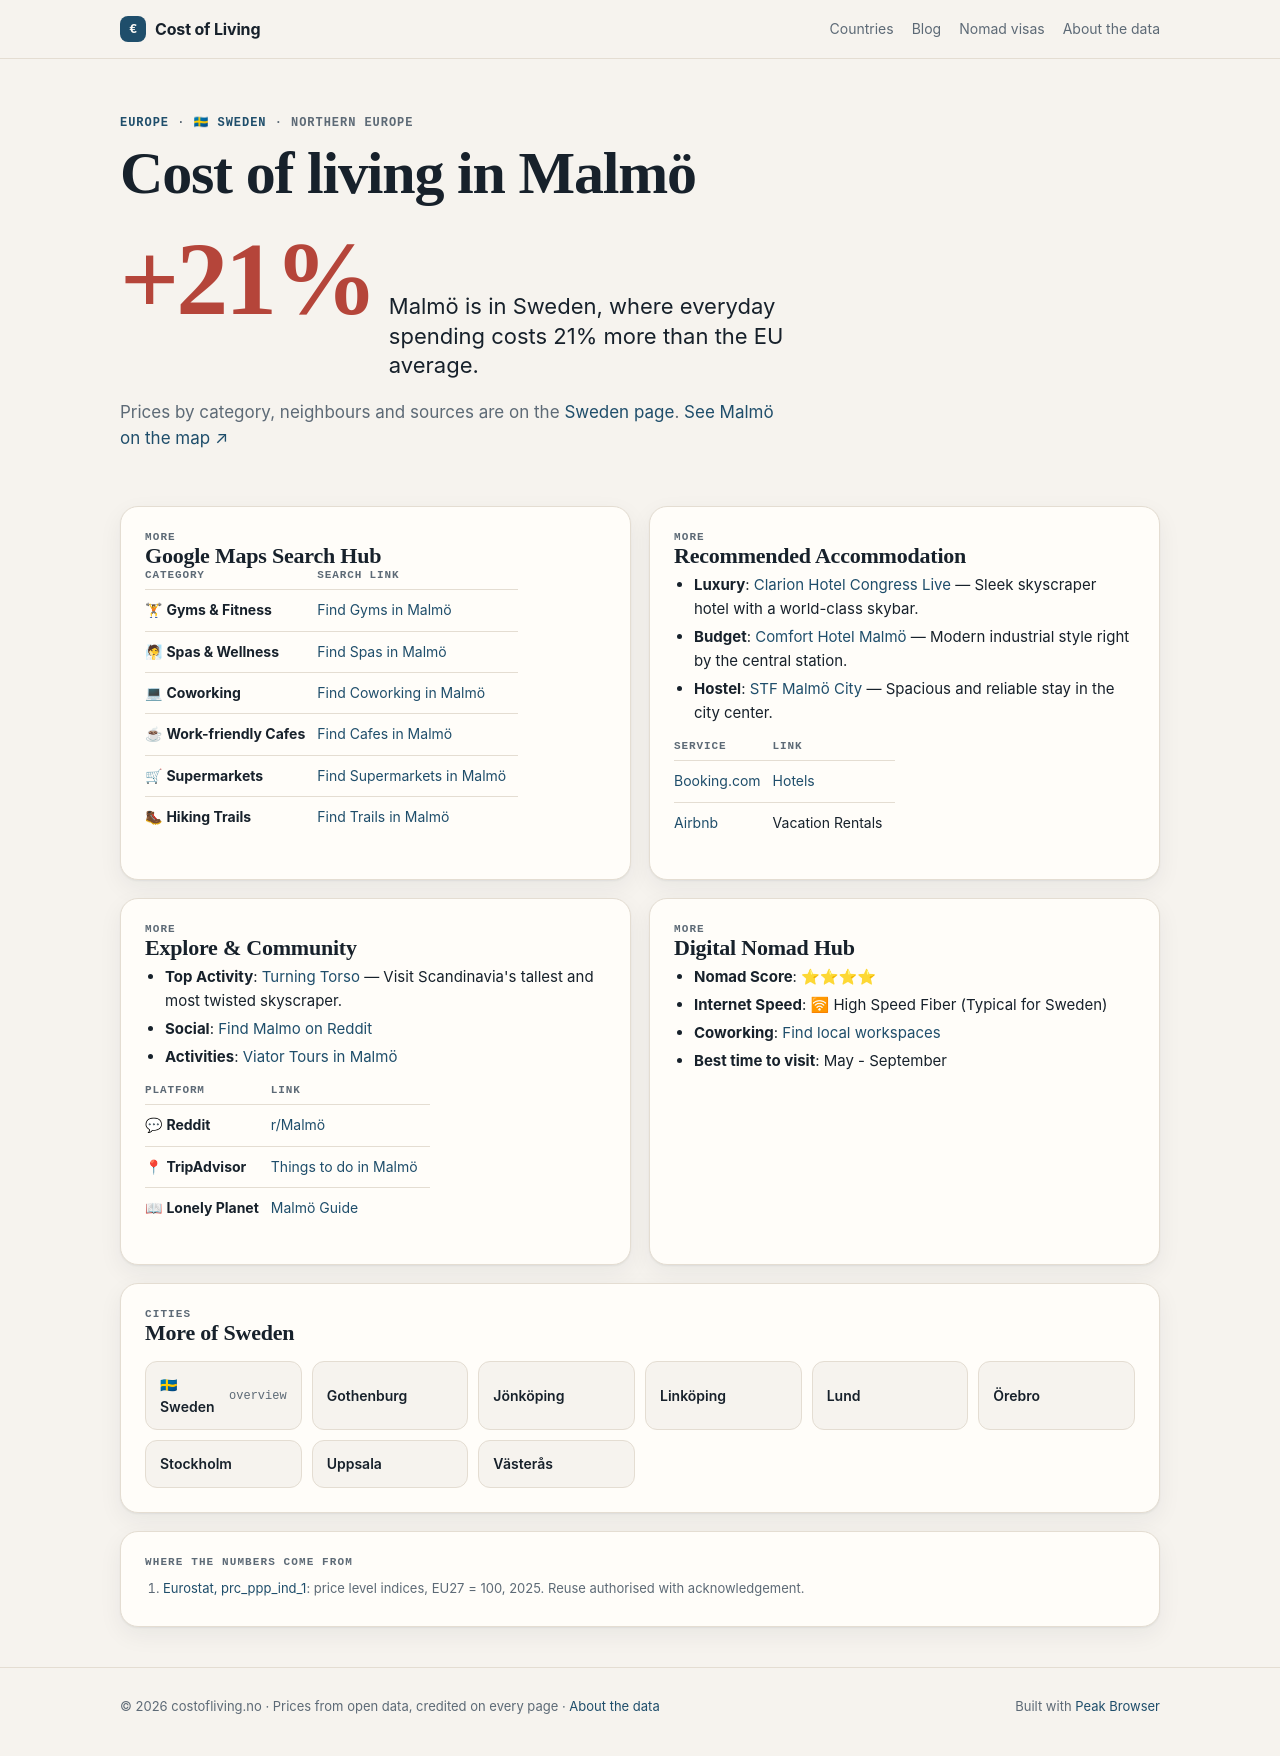

repository: Designrpros/CostOfLiving · page: sweden/cities/malmo/index.html · generator: mkdocs

---
title: 🏙 Malmö - Sweden
description: Cost of Living in Malmö
---

# 🏙 Malmö

<iframe width="100%" height="300" frameborder="0" scrolling="no" marginheight="0" marginwidth="0" src="https://maps.google.com/maps?q=Malmö,Sweden&t=&z=12&ie=UTF8&iwloc=&output=embed"></iframe>

## 📊 Cost of Living

| Category | Price | SEK |
|----------|-------|-----|
| Rent (center) | 900€ | ~9,900 kr |
| Meal | 12€ | ~132 kr |
| Beer (0.5L) | 6€ | ~66 kr |
| Cappuccino | 3.50€ | ~39 kr |
| Transport | 2.94€ | ~35 kr |
| Cinema | 11€ | ~121 kr |

## 📍 Google Maps Search Hub

| Category | Search Link |
|----------|-------------|
| 🏋 **Gyms & Fitness** | [Find Gyms in Malmö](https://www.google.com/maps/search/Gym+and+Workout+in+Malmö) |
| 🧖 **Spas & Wellness** | [Find Spas in Malmö](https://www.google.com/maps/search/Spa+and+Wellness+in+Malmö) |
| 💻 **Coworking** | [Find Coworking in Malmö](https://www.google.com/maps/search/Coworking+Spaces+in+Malmö) |
| ☕ **Work-friendly Cafes** | [Find Cafes in Malmö](https://www.google.com/maps/search/laptop+friendly+cafes+in+Malmö) |
| 🛒 **Supermarkets** | [Find Supermarkets in Malmö](https://www.google.com/maps/search/supermarket+in+Malmö) |
| 🥾 **Hiking Trails** | [Find Trails in Malmö](https://www.google.com/maps/search/Hiking+Trails+in+Malmö) |

## 🏨 Recommended Accommodation
- **Luxury**: [Clarion Hotel Congress Live](https://www.booking.com/searchresults.html?ss=Clarion Hotel Congress Live Malmo) — Sleek skyscraper hotel with a world-class skybar.
- **Budget**: [Comfort Hotel Malmö](https://www.booking.com/searchresults.html?ss=Comfort Hotel Malmö Malmo) — Modern industrial style right by the central station.
- **Hostel**: [STF Malmö City](https://www.booking.com/searchresults.html?ss=STF Malmö City Malmo) — Spacious and reliable stay in the city center.

| Service | Link |
|---------|------|
| [Booking.com](https://www.booking.com/searchresults.html?ss=Malmö) | [Hotels](https://www.booking.com/searchresults.html?ss=Malmö) |
| [Airbnb](https://www.airbnb.com/s/Malmo--Sweden) | Vacation Rentals |

## 🧭 Explore & Community
- **Top Activity**: [Turning Torso](https://www.tripadvisor.com/Search?q=Turning Torso Malmo) — Visit Scandinavia's tallest and most twisted skyscraper.
- **Social**: [Find Malmo on Reddit](https://www.reddit.com/r/Malmo/)
- **Activities**: [Viator Tours in Malmö](https://www.viator.com/searchResults/all?text=Malmö)

| Platform | Link |
|----------|------|
| 💬 **Reddit** | [r/Malmö](https://www.reddit.com/r/Malmö/) |
| 📍 **TripAdvisor** | [Things to do in Malmö](https://www.tripadvisor.com/Search?q=Malmö) |
| 📖 **Lonely Planet** | [Malmö Guide](https://www.lonelyplanet.com/search?q=Malmö) |

## 🚀 Digital Nomad Hub

- **Nomad Score**: ⭐⭐⭐⭐
- **Internet Speed**: 🛜 High Speed Fiber (Typical for Sweden)
- **Coworking**: [Find local workspaces](https://www.google.com/maps/search/Malmö+Coworking/)
- **Best time to visit**: May - September

## ← Back
[Back to Sweden overview](../index.md)

*Data: Numbeo.com, March 2026*
